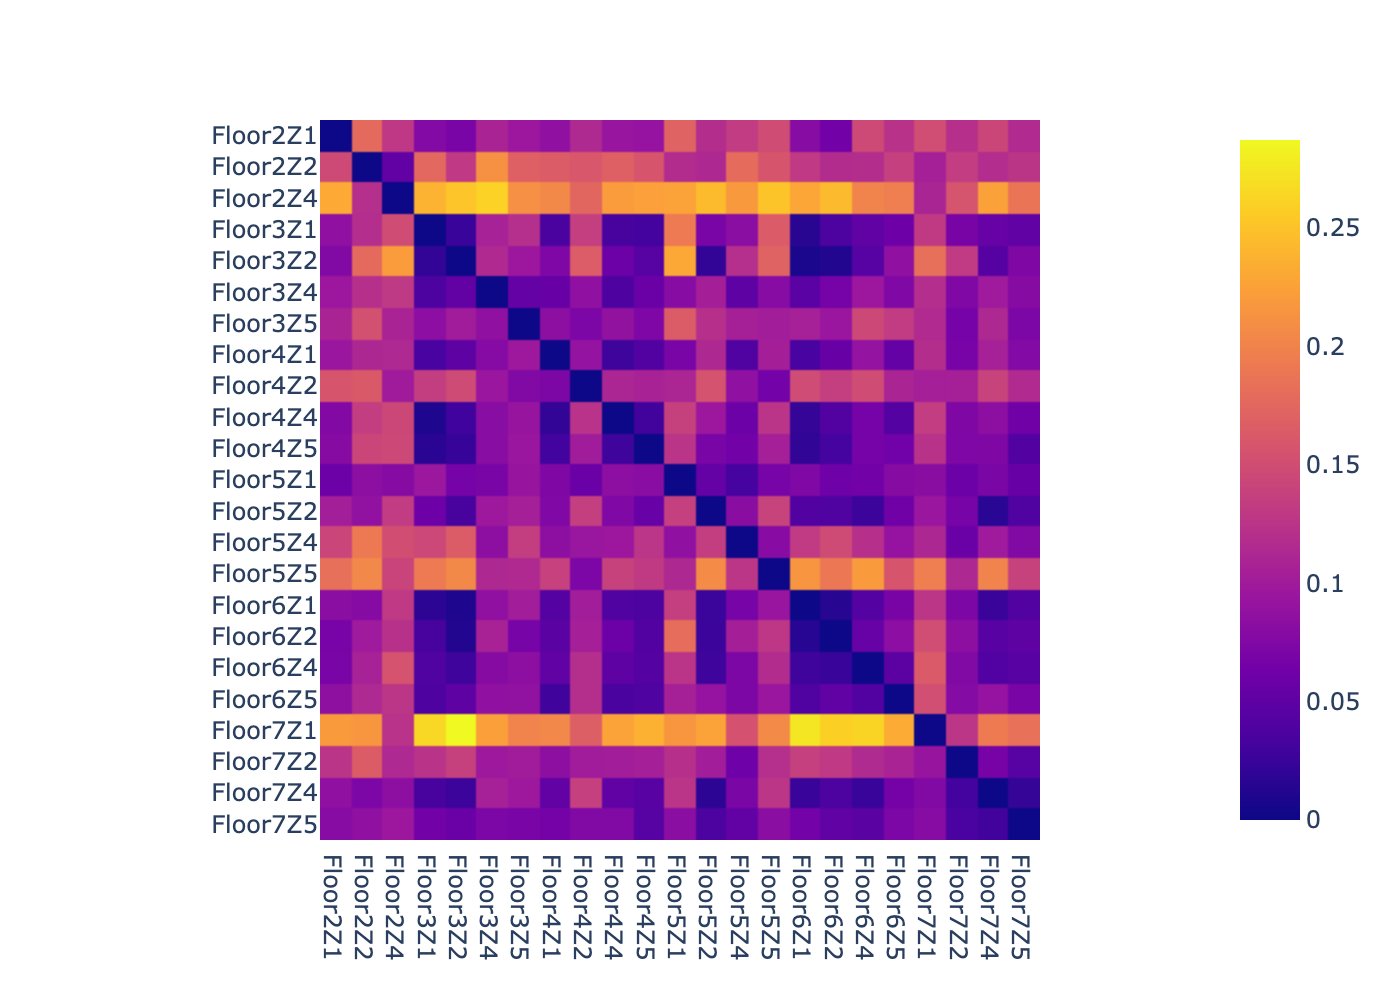

Values plotted in this chart, from the file beside it:
, Floor4Z5, Floor4Z4, Floor2Z2, Floor6Z4, Floor6Z5, Floor2Z1, Floor6Z1, Floor4Z2, Floor2Z4, Floor6Z2, Floor4Z1, Floor7Z4, Floor3Z1, Floor7Z5, Floor5Z5, Floor3Z2, Floor5Z4, Floor7Z2, Floor5Z1, Floor7Z1, Floor3Z5, Floor3Z4, Floor5Z2
0, -1000, 0.0274, 0.1426, 0.06673, 0.06312, 0.07878, 0.02038, 0.1008, 0.1457, 0.03135, 0.03011, 0.07402, 0.0161, 0.04146, 0.1032, 0.02329, 0.06386, 0.07291, 0.1243, 0.1231, 0.09466, 0.08071, 0.06889
1, 0.02963, -1000, 0.1349, 0.06679, 0.0418, 0.07607, 0.02158, 0.1232, 0.1437, 0.04115, 0.02115, 0.08399, 0.009489, 0.06133, 0.1249, 0.02903, 0.05971, 0.07331, 0.1374, 0.1335, 0.09178, 0.08061, 0.0955
2, 0.157, 0.1684, -1000, 0.1181, 0.1368, 0.1463, 0.1298, 0.1598, 0.05248, 0.1171, 0.1643, 0.1174, 0.1757, 0.1259, 0.1572, 0.1296, 0.1787, 0.1337, 0.1165, 0.1046, 0.168, 0.2114, 0.1126
3, 0.04181, 0.04997, 0.1067, -1000, 0.04757, 0.06904, 0.02825, 0.119, 0.1554, 0.02443, 0.05069, 0.0408, 0.03881, 0.04577, 0.117, 0.02805, 0.07236, 0.07536, 0.1251, 0.1623, 0.08466, 0.07864, 0.0276
4, 0.03818, 0.03521, 0.1135, 0.04119, -1000, 0.08485, 0.0392, 0.1193, 0.1265, 0.05161, 0.02843, 0.0904, 0.03796, 0.06901, 0.09391, 0.05031, 0.07199, 0.0778, 0.1046, 0.1511, 0.08741, 0.08651, 0.0905
5, 0.09014, 0.09302, 0.177, 0.1461, 0.1231, -1000, 0.07907, 0.1142, 0.1284, 0.06385, 0.08669, 0.1429, 0.07702, 0.1148, 0.149, 0.0695, 0.1322, 0.1208, 0.1708, 0.1496, 0.09574, 0.108, 0.1179
6, 0.03687, 0.03937, 0.07813, 0.04249, 0.06872, 0.08211, -1000, 0.1013, 0.1301, 0.01442, 0.04231, 0.02528, 0.01813, 0.04137, 0.09317, 0.01012, 0.06753, 0.07248, 0.1354, 0.1264, 0.1013, 0.08545, 0.02592
7, 0.1071, 0.1104, 0.1615, 0.149, 0.1088, 0.1572, 0.1482, -1000, 0.09919, 0.1355, 0.07246, 0.1394, 0.1344, 0.1147, 0.0646, 0.1479, 0.08694, 0.1048, 0.1104, 0.1039, 0.07526, 0.09466, 0.1551
8, 0.2237, 0.2206, 0.12, 0.2004, 0.1957, 0.2314, 0.2287, 0.1735, -1000, 0.2431, 0.2045, 0.2251, 0.2384, 0.1874, 0.2505, 0.2511, 0.2184, 0.1562, 0.2265, 0.1093, 0.2104, 0.2604, 0.244
9, 0.04051, 0.05927, 0.0985, 0.05572, 0.08317, 0.06852, 0.01409, 0.1036, 0.1214, -1000, 0.04695, 0.0452, 0.03348, 0.05009, 0.1272, 0.01213, 0.1031, 0.08399, 0.1804, 0.1499, 0.06781, 0.1069, 0.02607
10, 0.04117, 0.02817, 0.1121, 0.0899, 0.05396, 0.09472, 0.0338, 0.08967, 0.1135, 0.05602, -1000, 0.1055, 0.03372, 0.07679, 0.103, 0.04984, 0.03971, 0.06827, 0.0694, 0.1181, 0.09711, 0.07809, 0.1131
11, 0.04594, 0.05141, 0.0716, 0.02461, 0.0655, 0.086, 0.02447, 0.1365, 0.08423, 0.03664, 0.05253, -1000, 0.03314, 0.02221, 0.1267, 0.02612, 0.07088, 0.03067, 0.1248, 0.07618, 0.09674, 0.1057, 0.01772
12, 0.03068, 0.03348, 0.1184, 0.05069, 0.06005, 0.08606, 0.01518, 0.1359, 0.1491, 0.03589, 0.03524, 0.05539, -1000, 0.05045, 0.1637, 0.02472, 0.08303, 0.06881, 0.1919, 0.1306, 0.1195, 0.1062, 0.06991
13, 0.04425, 0.07515, 0.08675, 0.04695, 0.07129, 0.07919, 0.06493, 0.07497, 0.09543, 0.05095, 0.06591, 0.02964, 0.06431, -1000, 0.08287, 0.0581, 0.05223, 0.03484, 0.08282, 0.07908, 0.06984, 0.07174, 0.03691
14, 0.1311, 0.1384, 0.2037, 0.2191, 0.1571, 0.1827, 0.215, 0.07166, 0.1405, 0.1895, 0.1377, 0.2005, 0.1924, 0.1384, -1000, 0.2052, 0.1269, 0.1123, 0.1125, 0.1957, 0.1141, 0.1127, 0.2064
15, 0.04402, 0.05912, 0.1772, 0.04432, 0.08634, 0.07613, 0.007926, 0.1654, 0.2205, 0.01245, 0.07264, 0.04343, 0.02095, 0.07401, 0.1708, -1000, 0.1195, 0.1317, 0.2297, 0.1827, 0.09566, 0.114, 0.0211
16, 0.1255, 0.09532, 0.1916, 0.1207, 0.09057, 0.1419, 0.1315, 0.09352, 0.1507, 0.148, 0.08362, 0.09862, 0.1443, 0.07534, 0.08035, 0.1645, -1000, 0.05812, 0.08564, 0.1114, 0.1348, 0.0834, 0.1346
17, 0.1034, 0.1019, 0.1642, 0.1154, 0.108, 0.1246, 0.1369, 0.1003, 0.1133, 0.1297, 0.08462, 0.06733, 0.124, 0.04401, 0.12, 0.1373, 0.06116, -1000, 0.1209, 0.09194, 0.1005, 0.09669, 0.1016
18, 0.0811, 0.08466, 0.08388, 0.0643, 0.07838, 0.05894, 0.07413, 0.05766, 0.07855, 0.06102, 0.07386, 0.07064, 0.0953, 0.05613, 0.06764, 0.06627, 0.03221, 0.05934, -1000, 0.08169, 0.09184, 0.06998, 0.05383
19, 0.2366, 0.2259, 0.2158, 0.2621, 0.2329, 0.2193, 0.2739, 0.1667, 0.1232, 0.2584, 0.2036, 0.1926, 0.264, 0.1836, 0.2059, 0.2871, 0.1548, 0.1268, 0.2158, -1000, 0.2007, 0.223, 0.2264
20, 0.07279, 0.08809, 0.1537, 0.1451, 0.1322, 0.1079, 0.1056, 0.07128, 0.1078, 0.09454, 0.08364, 0.1131, 0.08317, 0.07168, 0.1012, 0.1008, 0.1045, 0.06627, 0.1642, 0.115, -1000, 0.08571, 0.1205
21, 0.05832, 0.03759, 0.1209, 0.09533, 0.07444, 0.09615, 0.04606, 0.08657, 0.1304, 0.06626, 0.05608, 0.09854, 0.03622, 0.0787, 0.07921, 0.05193, 0.0491, 0.07433, 0.07976, 0.1188, 0.05375, -1000, 0.1032
22, 0.0555, 0.0743, 0.08707, 0.02647, 0.06145, 0.1022, 0.0411, 0.136, 0.1324, 0.03899, 0.07475, 0.01565, 0.06017, 0.03982, 0.1397, 0.03351, 0.08188, 0.0679, 0.1368, 0.09472, 0.104, 0.0965, -1000
